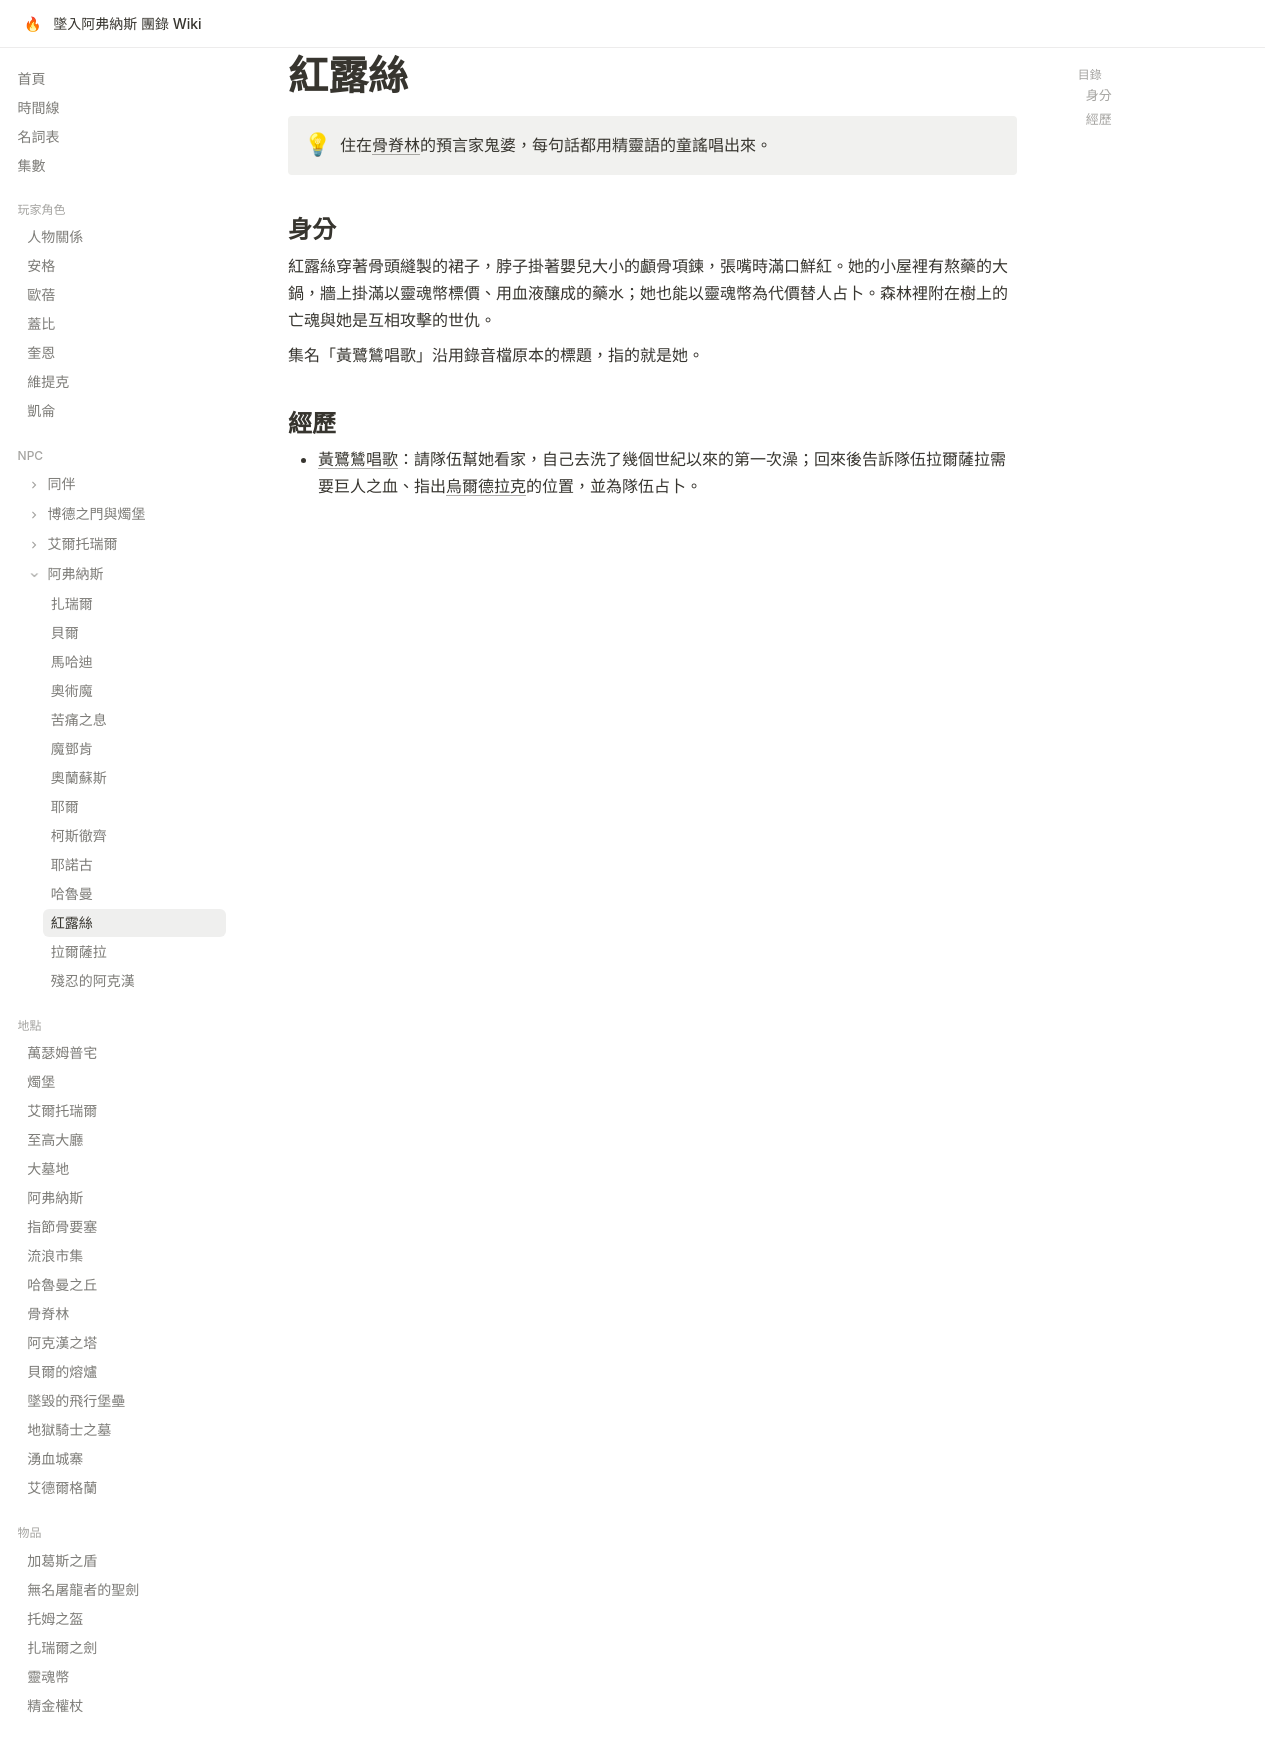

repository: EdithHSU/trpgwiki-dnd-avernus · page: npcs/紅露絲/index.html · generator: mkdocs

---
title: 紅露絲
emoji: 🎶
---

# 紅露絲

!!! info ""
    住在[骨脊林](../places/骨脊林.md)的預言家鬼婆，每句話都用精靈語的童謠唱出來。

## 身分

紅露絲穿著骨頭縫製的裙子，脖子掛著嬰兒大小的顱骨項鍊，張嘴時滿口鮮紅。她的小屋裡有熬藥的大鍋，牆上掛滿以靈魂幣標價、用血液釀成的藥水；她也能以靈魂幣為代價替人占卜。森林裡附在樹上的亡魂與她是互相攻擊的世仇。

集名「黃鷺鷥唱歌」沿用錄音檔原本的標題，指的就是她。

## 經歷

- [黃鷺鷥唱歌](../episodes/2026-01.md)：請隊伍幫她看家，自己去洗了幾個世紀以來的第一次澡；回來後告訴隊伍拉爾薩拉需要巨人之血、指出[烏爾德拉克](烏爾德拉克.md)的位置，並為隊伍占卜。
